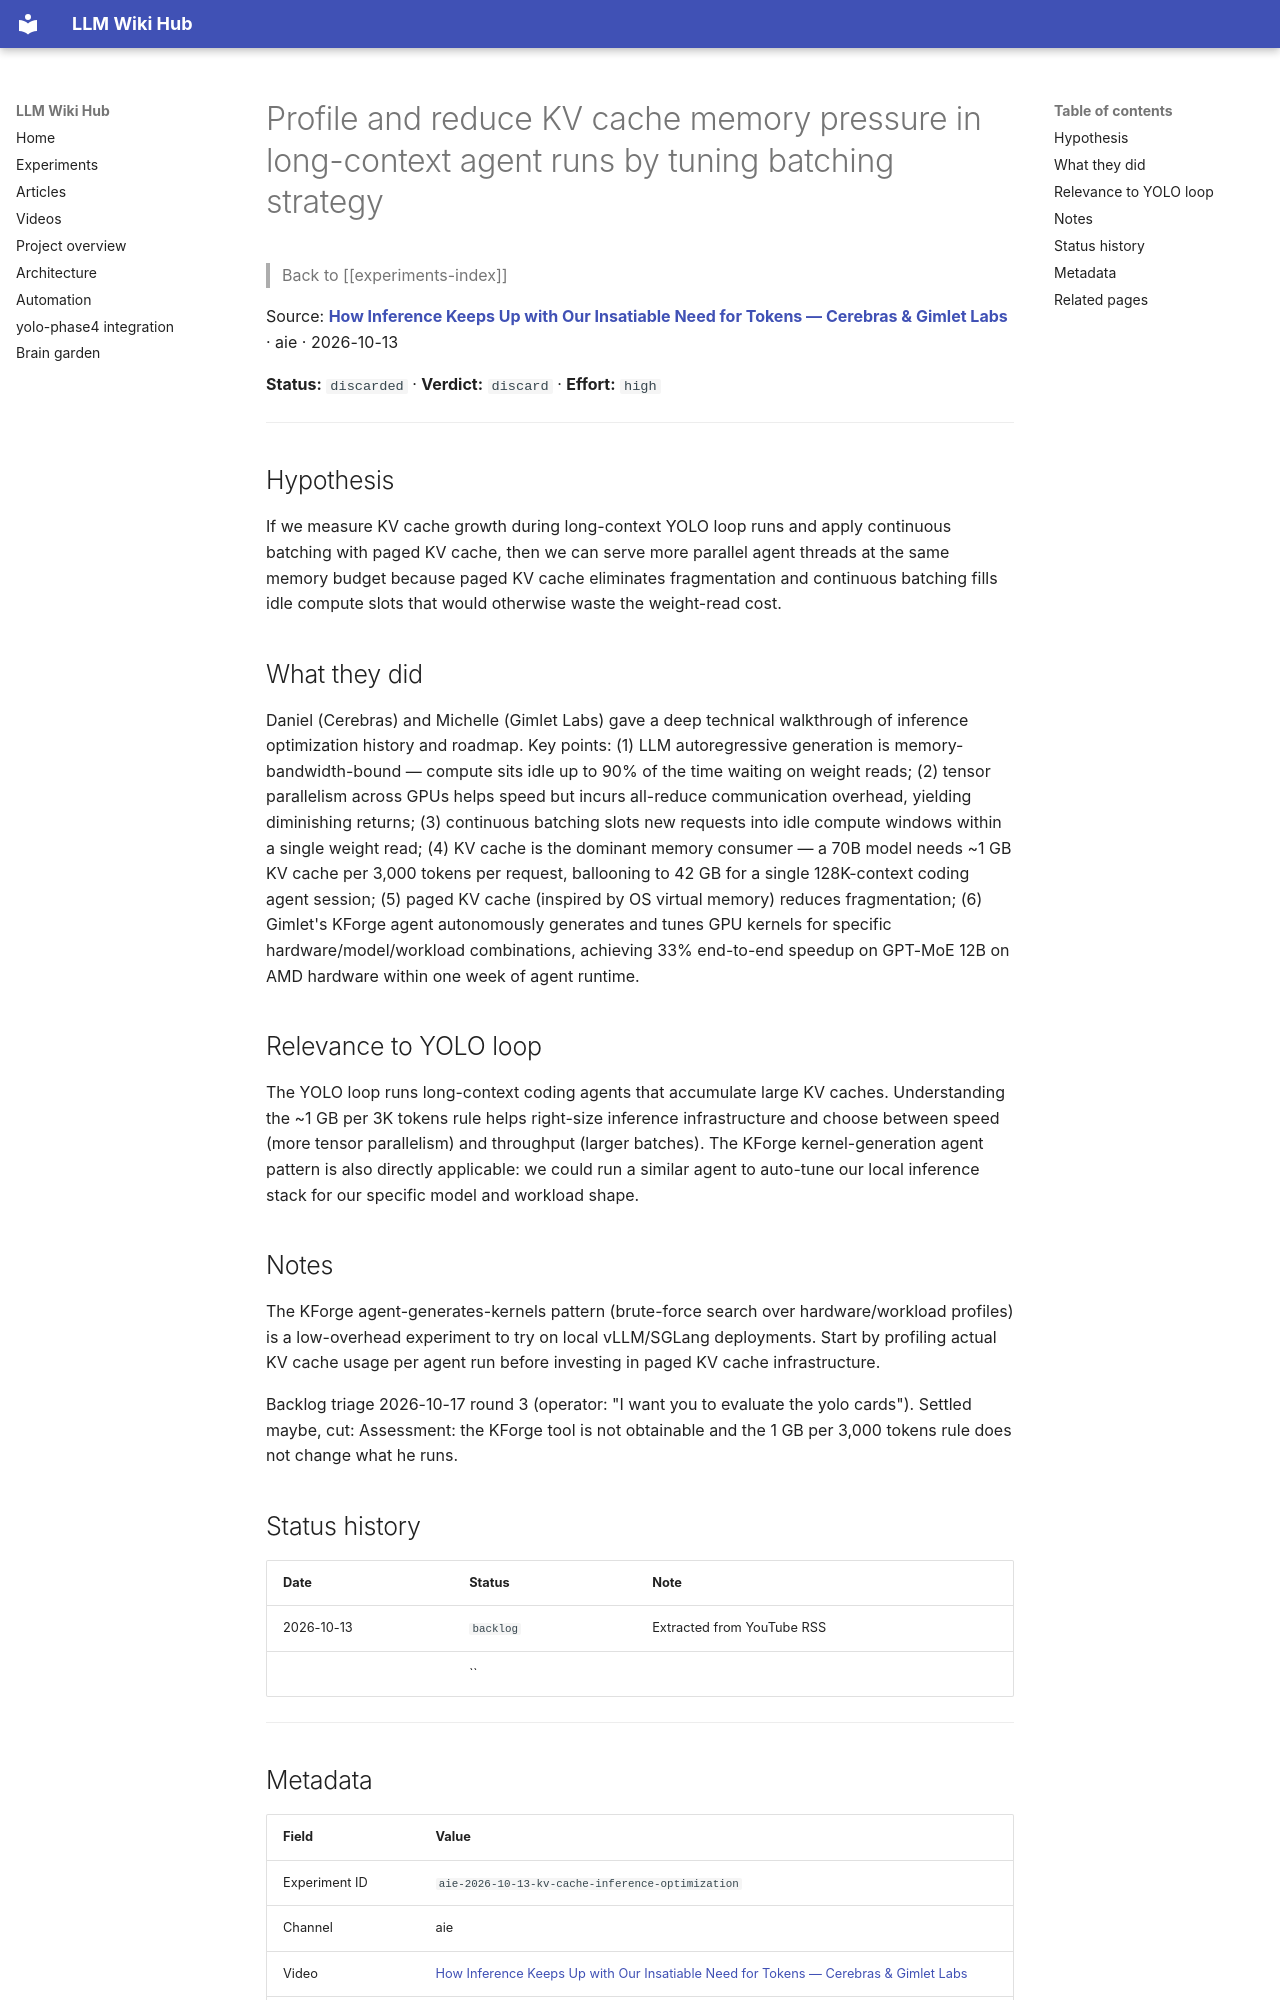

repository: Anguijm/llm-wiki-hub · page: experiments/aie-2026-10-13-kv-cache-inference-optimization/index.html · generator: mkdocs

# Profile and reduce KV cache memory pressure in long-context agent runs by tuning batching strategy

> Back to [[experiments-index]]

Source: **[How Inference Keeps Up with Our Insatiable Need for Tokens — Cerebras & Gimlet Labs](https://www.youtube.com/watch?v=_cRgl3maiT8)** · aie · 2026-10-13

**Status:** `discarded` · **Verdict:** `discard` · **Effort:** `high`

---

## Hypothesis

If we measure KV cache growth during long-context YOLO loop runs and apply continuous batching with paged KV cache, then we can serve more parallel agent threads at the same memory budget because paged KV cache eliminates fragmentation and continuous batching fills idle compute slots that would otherwise waste the weight-read cost.

## What they did

Daniel (Cerebras) and Michelle (Gimlet Labs) gave a deep technical walkthrough of inference optimization history and roadmap. Key points: (1) LLM autoregressive generation is memory-bandwidth-bound — compute sits idle up to 90% of the time waiting on weight reads; (2) tensor parallelism across GPUs helps speed but incurs all-reduce communication overhead, yielding diminishing returns; (3) continuous batching slots new requests into idle compute windows within a single weight read; (4) KV cache is the dominant memory consumer — a 70B model needs ~1 GB KV cache per 3,000 tokens per request, ballooning to 42 GB for a single 128K-context coding agent session; (5) paged KV cache (inspired by OS virtual memory) reduces fragmentation; (6) Gimlet's KForge agent autonomously generates and tunes GPU kernels for specific hardware/model/workload combinations, achieving 33% end-to-end speedup on GPT-MoE 12B on AMD hardware within one week of agent runtime.

## Relevance to YOLO loop

The YOLO loop runs long-context coding agents that accumulate large KV caches. Understanding the ~1 GB per 3K tokens rule helps right-size inference infrastructure and choose between speed (more tensor parallelism) and throughput (larger batches). The KForge kernel-generation agent pattern is also directly applicable: we could run a similar agent to auto-tune our local inference stack for our specific model and workload shape.

## Notes

The KForge agent-generates-kernels pattern (brute-force search over hardware/workload profiles) is a low-overhead experiment to try on local vLLM/SGLang deployments. Start by profiling actual KV cache usage per agent run before investing in paged KV cache infrastructure.

Backlog triage 2026-10-17 round 3 (operator: "I want you to evaluate the yolo cards"). Settled maybe, cut: Assessment: the KForge tool is not obtainable and the 1 GB per 3,000 tokens rule does not change what he runs.

## Status history

| Date | Status | Note |
|---|---|---|
| 2026-10-13 | `backlog` | Extracted from YouTube RSS |
|  | `` |  |

---
